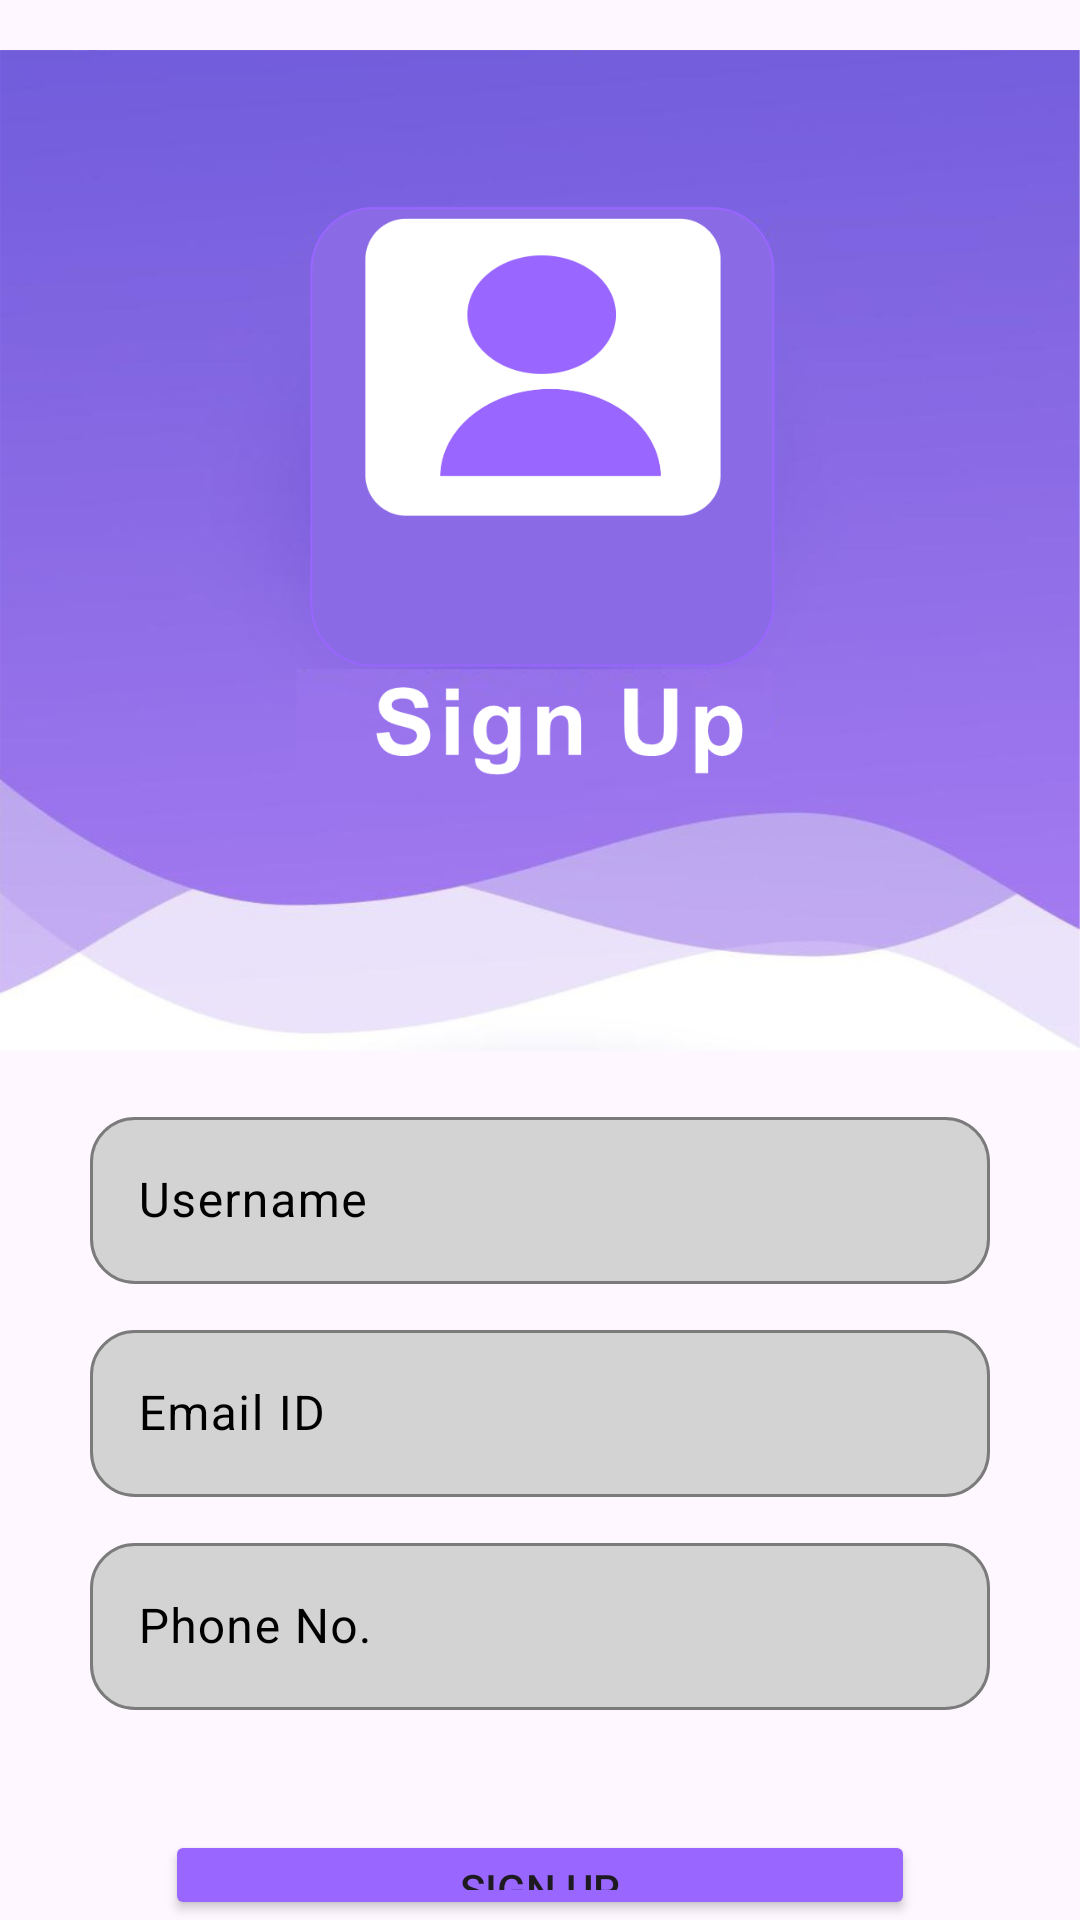

Here is an Android app screen rendered from its layout file. Give the layout XML and the strings, colors and styles it references.
<!-- AndroidManifest.xml: application theme Theme.ContactManager -->
<!-- res/layout/activity_sign_up2.xml -->
<?xml version="1.0" encoding="utf-8"?>
<LinearLayout xmlns:android="http://schemas.android.com/apk/res/android"
    xmlns:app="http://schemas.android.com/apk/res-auto"
    xmlns:tools="http://schemas.android.com/tools"
    android:layout_width="match_parent"
    android:layout_height="match_parent"
    android:orientation="vertical"
    tools:context=".SignUp_Activity">

    <ImageView
        android:id="@+id/imageView3"
        android:layout_width="wrap_content"
        android:layout_height="367dp"

        app:srcCompat="@drawable/frontpage" />

    <com.google.android.material.textfield.TextInputLayout
        android:layout_width="match_parent"
        android:layout_height="wrap_content"
        app:boxCornerRadiusTopStart="15dp"
        app:boxCornerRadiusBottomEnd="15dp"
        app:boxCornerRadiusBottomStart="15dp"
        app:boxCornerRadiusTopEnd="15dp"
        android:layout_marginTop="0dp"
        android:layout_marginLeft="30dp"
        android:layout_marginRight="30dp"
        android:layout_marginBottom="10dp"
        app:boxStrokeColor="@color/black"
        android:textColorHint="@color/black"
        app:boxBackgroundColor="#D3D3D3"
        app:hintTextColor="@color/black"
        >

        <com.google.android.material.textfield.TextInputEditText
            android:id="@+id/userName"
            android:layout_width="match_parent"
            android:layout_height="wrap_content"
            android:hint="Username" />
    </com.google.android.material.textfield.TextInputLayout>

    <com.google.android.material.textfield.TextInputLayout
        android:layout_width="match_parent"
        android:layout_height="wrap_content"
        app:boxCornerRadiusTopStart="15dp"
        app:boxCornerRadiusBottomEnd="15dp"
        app:boxCornerRadiusBottomStart="15dp"
        app:boxCornerRadiusTopEnd="15dp"
        android:layout_marginTop="0dp"
        android:layout_marginLeft="30dp"
        android:layout_marginRight="30dp"
        android:layout_marginBottom="10dp"
        app:boxStrokeColor="@color/black"
        android:textColorHint="@color/black"
        app:boxBackgroundColor="#D3D3D3"
        app:hintTextColor="@color/black"
        >

        <com.google.android.material.textfield.TextInputEditText
            android:id="@+id/email"
            android:layout_width="match_parent"
            android:layout_height="wrap_content"
            android:hint="Email ID" />
    </com.google.android.material.textfield.TextInputLayout>
    <com.google.android.material.textfield.TextInputLayout
        android:layout_width="match_parent"
        android:layout_height="wrap_content"
        app:boxCornerRadiusTopStart="15dp"
        app:boxCornerRadiusBottomEnd="15dp"
        app:boxCornerRadiusBottomStart="15dp"
        app:boxCornerRadiusTopEnd="15dp"
        android:layout_marginTop="0dp"
        android:layout_marginLeft="30dp"
        android:layout_marginRight="30dp"
        android:layout_marginBottom="10dp"
        app:boxStrokeColor="@color/black"
        android:textColorHint="@color/black"
        app:boxBackgroundColor="#D3D3D3"
        app:hintTextColor="@color/black"
        >

        <com.google.android.material.textfield.TextInputEditText
            android:id="@+id/phoneNo"
            android:layout_width="match_parent"
            android:layout_height="wrap_content"
            android:hint="Phone No." />
    </com.google.android.material.textfield.TextInputLayout>

    <Button
        android:id="@+id/btnSignUpUnder"
        android:layout_width="250dp"
        android:layout_height="wrap_content"
        android:text="Sign Up"
        android:layout_gravity="center"
        android:backgroundTint="#9966FF"
        android:layout_marginTop="30dp"
        />

    <TextView
        android:id="@+id/tVSignIn"
        android:layout_width="match_parent"
        android:layout_height="wrap_content"
        android:text="If already signUp , click on Sign in"
        android:gravity="center"
        android:layout_marginTop="10dp"
        android:textColor="@color/black"
        android:textSize="15dp"
        />

</LinearLayout>
<!-- resources referenced by this layout -->
<resources>
  <!-- drawable frontpage: png bitmap (drawable, 182945 bytes) -->
  <style name="Theme.ContactManager" parent="Base.Theme.ContactManager" />
  <style name="Base.Theme.ContactManager" parent="Theme.Material3.DayNight.NoActionBar">
          
          
      </style>
  <!-- not gathered from this repository: default colours our renderer supplied (Android Studio template values) -->
  <color name="black">#FF000000</color>
</resources>
